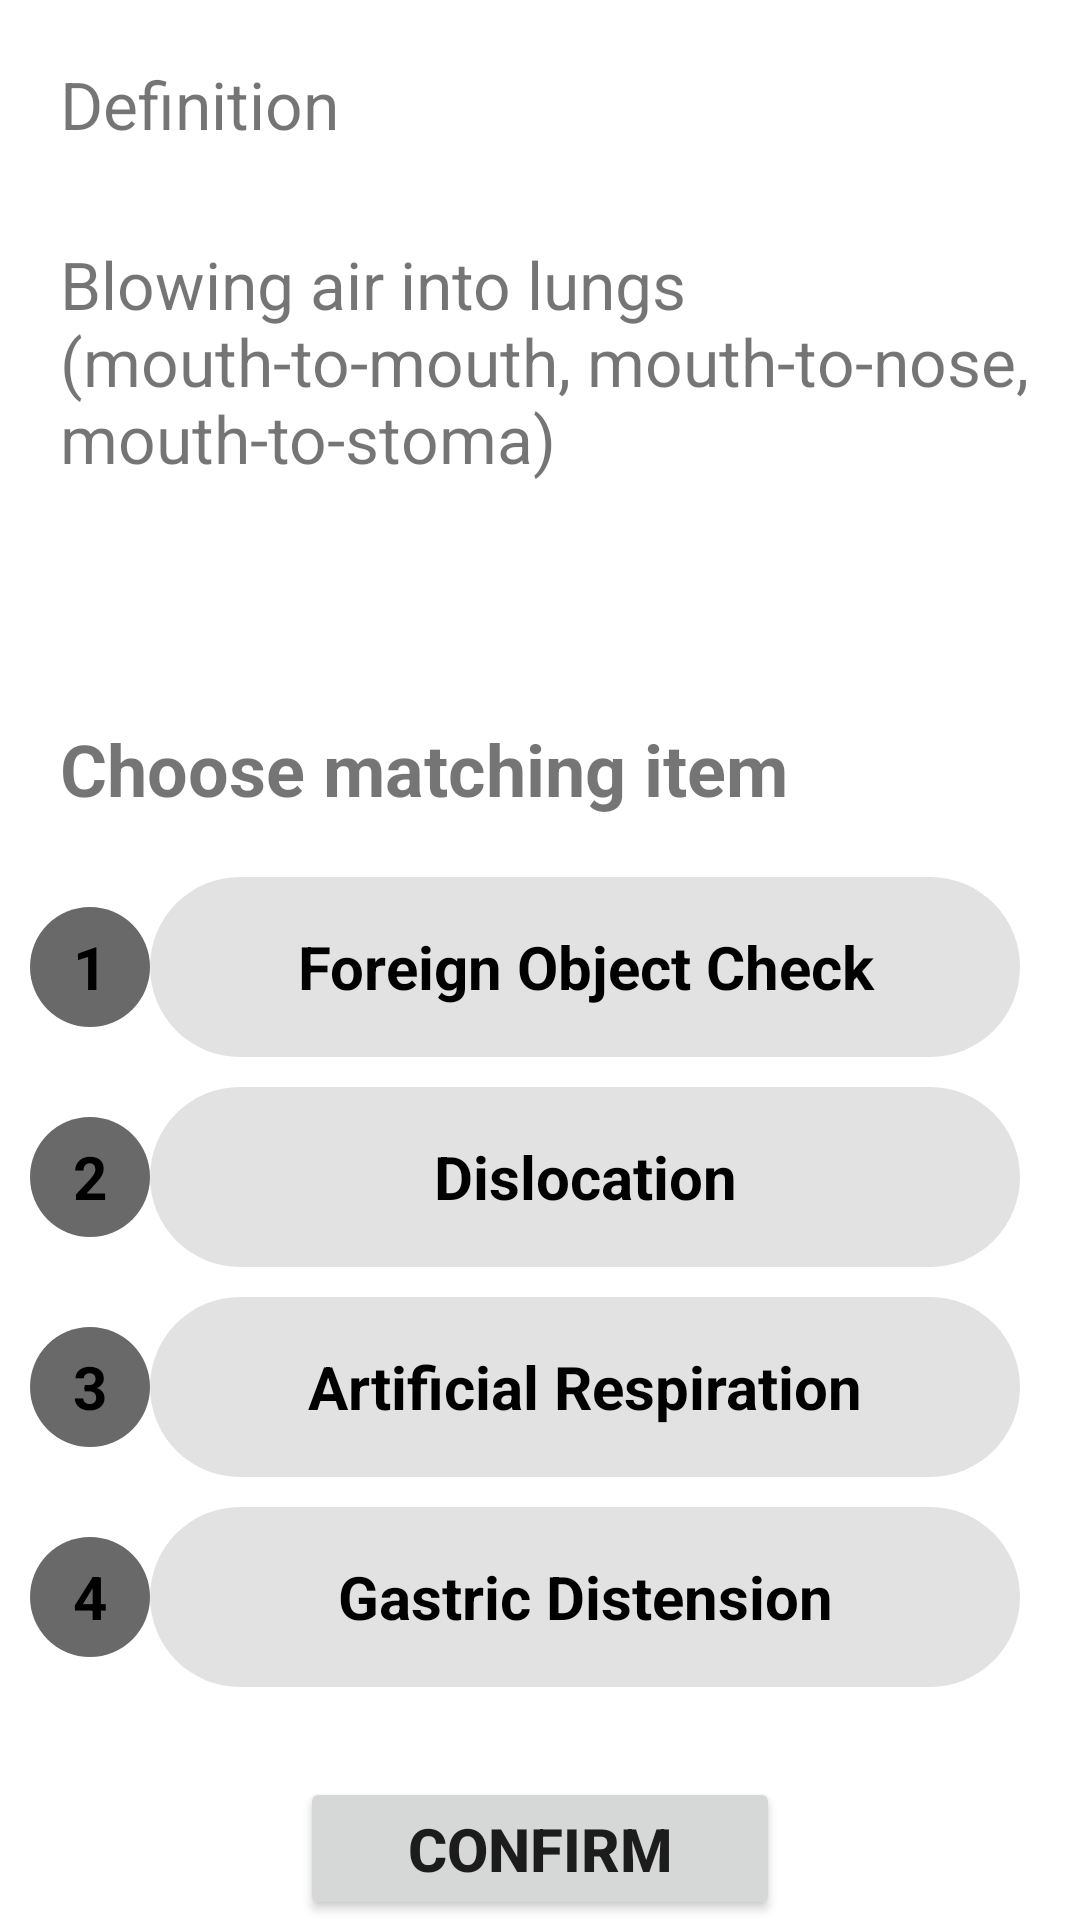

Here is an Android app screen rendered from its layout file. Give the layout XML and the strings, colors and styles it references.
<!-- AndroidManifest.xml: application theme Theme.FirstAidGame -->
<!-- res/layout/fragment_learn.xml -->
<?xml version="1.0" encoding="utf-8"?>
<LinearLayout xmlns:android="http://schemas.android.com/apk/res/android"
    xmlns:app="http://schemas.android.com/apk/res-auto"
    xmlns:tools="http://schemas.android.com/tools"
    android:layout_width="match_parent"
    android:layout_height="match_parent"
    android:orientation="vertical"
    tools:context=".ui.learn.LearnFragment">

    <LinearLayout
        android:id="@+id/layout_defination"
        android:layout_width="match_parent"
        android:layout_height="60dp"
        android:orientation="horizontal">

        <TextView
            android:id="@+id/textView"
            android:layout_width="wrap_content"
            android:layout_height="wrap_content"
            android:layout_weight="1"
            android:layout_marginTop="20dp"
            android:layout_marginLeft="20dp"
            android:textSize="22sp"
            android:text="Definition" />

        <ImageView
            android:id="@+id/ivSpeak"
            android:layout_width="wrap_content"
            android:layout_height="wrap_content"
            android:layout_marginTop="20dp"
            android:layout_marginEnd="220dp"
            android:layout_weight="1"
            android:src="@drawable/voice" />
    </LinearLayout>

    <LinearLayout
        android:id="@+id/layout_question"
        android:layout_width="match_parent"
        android:layout_height="120dp"
        android:layout_marginTop="20dp"
        android:orientation="vertical">
        <TextView
            android:id="@+id/tvQuestion"
            android:layout_width="wrap_content"
            android:layout_height="wrap_content"
            android:layout_weight="1"
            android:layout_marginLeft="20dp"
            android:textSize="22sp"
            android:text="Blowing air into lungs (mouth-to-mouth, mouth-to-nose, mouth-to-stoma)" />
    </LinearLayout>
    <LinearLayout
        android:layout_width="match_parent"
        android:layout_height="wrap_content"
        android:layout_marginTop="40dp"
        android:orientation="vertical">

        <TextView
            android:layout_width="wrap_content"
            android:layout_height="wrap_content"
            android:layout_weight="1"
            android:layout_marginLeft="20dp"
            android:textSize="24sp"
            android:textStyle="bold"
            android:text="Choose matching item" />

    </LinearLayout>

    <LinearLayout
        android:layout_width="match_parent"
        android:layout_height="wrap_content"
        android:layout_marginTop="10dp"
        android:orientation="vertical">

        <LinearLayout
            android:layout_width="match_parent"
            android:layout_height="wrap_content"
            android:layout_marginTop="10dp"
            android:orientation="horizontal">
            <TextView
                android:id="@+id/tvOne"
                android:layout_width="40dp"
                android:layout_height="40dp"
                android:layout_marginLeft="10dp"
                android:textSize="20sp"
                android:textStyle="bold"
                android:textColor="@color/black"
                android:gravity="center"
                android:background="@drawable/round_grey_shape"
                android:text="1" />
            <TextView
                android:id="@+id/tvItem1"
                android:layout_width="wrap_content"
                android:layout_height="wrap_content"
                android:layout_weight="1"
                android:layout_marginLeft="10dp"
                android:textSize="20sp"
                android:layout_marginEnd="20dp"
                android:textStyle="bold"
                android:textColor="@color/black"
                android:gravity="center"
                android:background="@drawable/round_light_grey_shape"
                android:text="Foreign Object Check" />
        </LinearLayout>

        <LinearLayout
            android:layout_width="match_parent"
            android:layout_height="wrap_content"
            android:layout_marginTop="10dp"
            android:orientation="horizontal">
            <TextView
                android:id="@+id/tvTwo"
                android:layout_width="40dp"
                android:layout_height="40dp"
                android:layout_marginLeft="10dp"
                android:textSize="20sp"
                android:textStyle="bold"
                android:textColor="@color/black"
                android:gravity="center"
                android:background="@drawable/round_grey_shape"
                android:text="2" />
            <TextView
                android:id="@+id/tvItem2"
                android:layout_width="wrap_content"
                android:layout_height="wrap_content"
                android:layout_weight="1"
                android:layout_marginLeft="10dp"
                android:textSize="20sp"
                android:layout_marginEnd="20dp"
                android:textStyle="bold"
                android:textColor="@color/black"
                android:gravity="center"
                android:background="@drawable/round_light_grey_shape"
                android:text="Dislocation" />
        </LinearLayout>

        <LinearLayout
            android:layout_width="match_parent"
            android:layout_height="wrap_content"
            android:layout_marginTop="10dp"
            android:orientation="horizontal">
            <TextView
                android:id="@+id/tvThree"
                android:layout_width="40dp"
                android:layout_height="40dp"
                android:layout_marginLeft="10dp"
                android:textSize="20sp"
                android:textStyle="bold"
                android:textColor="@color/black"
                android:gravity="center"
                android:background="@drawable/round_grey_shape"
                android:text="3" />
            <TextView
                android:id="@+id/tvItem3"
                android:layout_width="wrap_content"
                android:layout_height="wrap_content"
                android:layout_weight="1"
                android:layout_marginLeft="10dp"
                android:textSize="20sp"
                android:layout_marginEnd="20dp"
                android:textStyle="bold"
                android:textColor="@color/black"
                android:gravity="center"
                android:background="@drawable/round_light_grey_shape"
                android:text="Artificial Respiration" />
        </LinearLayout>

        <LinearLayout
            android:layout_width="match_parent"
            android:layout_height="wrap_content"
            android:layout_marginTop="10dp"
            android:orientation="horizontal">
            <TextView
                android:id="@+id/tvFour"
                android:layout_width="40dp"
                android:layout_height="40dp"
                android:layout_marginLeft="10dp"
                android:textSize="20sp"
                android:textStyle="bold"
                android:textColor="@color/black"
                android:gravity="center"
                android:background="@drawable/round_grey_shape"
                android:text="4" />
            <TextView
                android:id="@+id/tvItem4"
                android:layout_width="wrap_content"
                android:layout_height="wrap_content"
                android:layout_weight="1"
                android:layout_marginLeft="10dp"
                android:textSize="20sp"
                android:layout_marginEnd="20dp"
                android:textStyle="bold"
                android:textColor="@color/black"
                android:gravity="center"
                android:background="@drawable/round_light_grey_shape"
                android:text="Gastric Distension" />
        </LinearLayout>

        <Button
            android:id="@+id/btnConfirm"
            android:layout_width="match_parent"
            android:layout_height="wrap_content"
            android:layout_marginTop="30dp"
            android:layout_marginStart="100dp"
            android:layout_marginEnd="100dp"
            android:gravity="center"
            android:text="Confirm"
            android:textSize="20sp"
            android:textStyle="bold" />


    </LinearLayout>


</LinearLayout>
<!-- resources referenced by this layout -->
<resources>
  <color name="black">#FF000000</color>
  <!-- drawable round_grey_shape (drawable) -->
  <?xml version="1.0" encoding="utf-8"?>
  <shape xmlns:android="http://schemas.android.com/apk/res/android">
      <solid android:color="@color/grey"/>
      <corners android:radius="30dp"/>
      <size android:width="60dp" android:height="60dp"/>
  
  </shape>
  <!-- drawable round_light_grey_shape (drawable) -->
  <?xml version="1.0" encoding="utf-8"?>
  <shape xmlns:android="http://schemas.android.com/apk/res/android">
      <solid android:color="@color/light_grey"/>
      <corners android:radius="30dp"/>
      <size android:width="60dp" android:height="60dp"/>
  
  </shape>
  <style name="Theme.FirstAidGame" parent="Theme.MaterialComponents.DayNight.DarkActionBar">
          
          <item name="colorPrimary">@color/purple_500</item>
          <item name="colorPrimaryVariant">@color/purple_700</item>
          <item name="colorOnPrimary">@color/white</item>
          
          <item name="colorSecondary">@color/teal_200</item>
          <item name="colorSecondaryVariant">@color/teal_700</item>
          <item name="colorOnSecondary">@color/black</item>
          
          <item name="android:statusBarColor">?attr/colorPrimaryVariant</item>
          
      </style>
  <color name="grey">#696969</color>
  <color name="light_grey">#E2E2E2</color>
  <color name="purple_500">#FF6200EE</color>
  <color name="purple_700">#FF3700B3</color>
  <color name="white">#FFFFFFFF</color>
  <color name="teal_200">#FF03DAC5</color>
  <color name="teal_700">#FF018786</color>
</resources>
